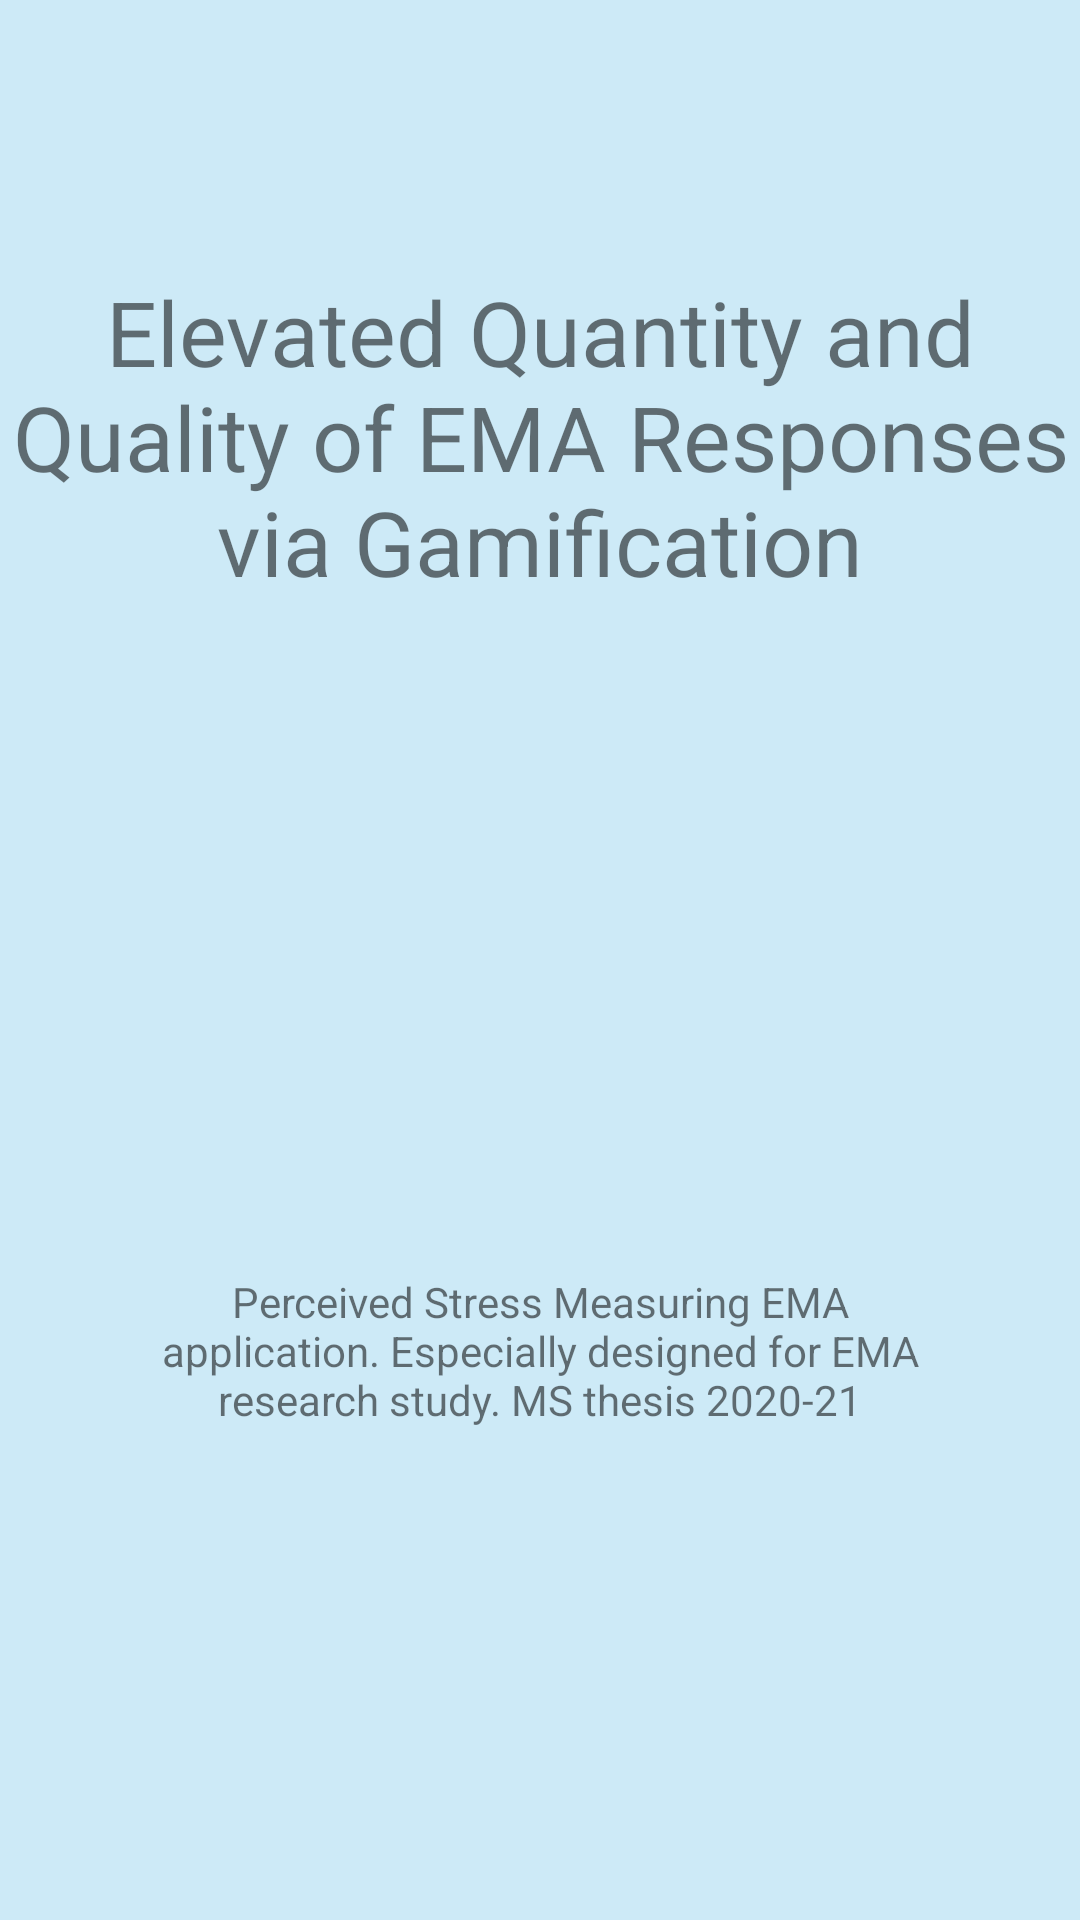

Reconstruct the res/layout file that produces this screen, plus the resources it refers to.
<!-- AndroidManifest.xml: application theme Theme.SURVEY -->
<!-- res/layout/activity_splash_screen.xml -->
<?xml version="1.0" encoding="utf-8"?>
<androidx.constraintlayout.widget.ConstraintLayout xmlns:android="http://schemas.android.com/apk/res/android"
    xmlns:app="http://schemas.android.com/apk/res-auto"
    xmlns:tools="http://schemas.android.com/tools"
    android:layout_width="match_parent"
    android:layout_height="match_parent"
    tools:context=".SplashScreen"
    android:background="#CDEAF7">

    <ImageView
        android:id="@+id/imageView"
        android:layout_width="188dp"
        android:layout_height="198dp"
        android:background="#CDEAF7"
        android:contentDescription="@string/todo"
        app:layout_constraintBottom_toBottomOf="parent"
        app:layout_constraintEnd_toEndOf="parent"
        app:layout_constraintHorizontal_bias="0.498"
        app:layout_constraintStart_toStartOf="parent"
        app:layout_constraintTop_toTopOf="parent"
        app:layout_constraintVertical_bias="0.482"
        app:srcCompat="@drawable/logofast" />


    <TextView
        android:id="@+id/textView"
        style="bold"
        android:layout_width="wrap_content"
        android:layout_height="wrap_content"
        android:text="@string/elevated_quantity_and_quality_of_ema_responses_via_gamification"
        android:textAlignment="center"
        android:textSize="30sp"
        app:layout_constraintBottom_toTopOf="@+id/imageView"
        app:layout_constraintEnd_toEndOf="parent"
        app:layout_constraintHorizontal_bias="1.0"
        app:layout_constraintStart_toStartOf="parent"
        app:layout_constraintTop_toTopOf="parent"
        app:layout_constraintVertical_bias="0.879" />

    <TextView
        android:id="@+id/textView2"
        android:layout_width="260dp"
        android:layout_height="91dp"
        android:text="@string/theses"
        android:textAlignment="center"
        app:layout_constraintBottom_toBottomOf="parent"
        app:layout_constraintEnd_toEndOf="parent"
        app:layout_constraintStart_toStartOf="parent"
        app:layout_constraintTop_toBottomOf="@+id/imageView"
        app:layout_constraintVertical_bias="0.097" />
</androidx.constraintlayout.widget.ConstraintLayout>
<!-- resources referenced by this layout -->
<resources>
  <string name="elevated_quantity_and_quality_of_ema_responses_via_gamification">Elevated Quantity and Quality of EMA Responses via Gamification</string>
  <string name="theses"> Perceived Stress Measuring EMA application.
          Especially designed for EMA research study.
          MS thesis 2020-21</string>
  <string name="todo">TODO</string>
  <style name="Theme.SURVEY" parent="Theme.MaterialComponents.DayNight.DarkActionBar">
          
          <item name="colorPrimary">@color/purple_500</item>
          <item name="colorPrimaryVariant">@color/purple_700</item>
          <item name="colorOnPrimary">@color/white</item>
          
          <item name="colorSecondary">@color/teal_200</item>
          <item name="colorSecondaryVariant">@color/teal_700</item>
          <item name="colorOnSecondary">@color/black</item>
          
          <item name="android:statusBarColor" tools:targetApi="l">?attr/colorPrimaryVariant</item>
          
      </style>
  <!-- not gathered from this repository: default colours our renderer supplied (Android Studio template values) -->
  <color name="purple_500">#FF6200EE</color>
  <color name="purple_700">#FF3700B3</color>
  <color name="teal_200">#FF03DAC5</color>
  <color name="teal_700">#FF018786</color>
  <color name="black">#FF000000</color>
  <color name="white">#FFFFFFFF</color>
</resources>
